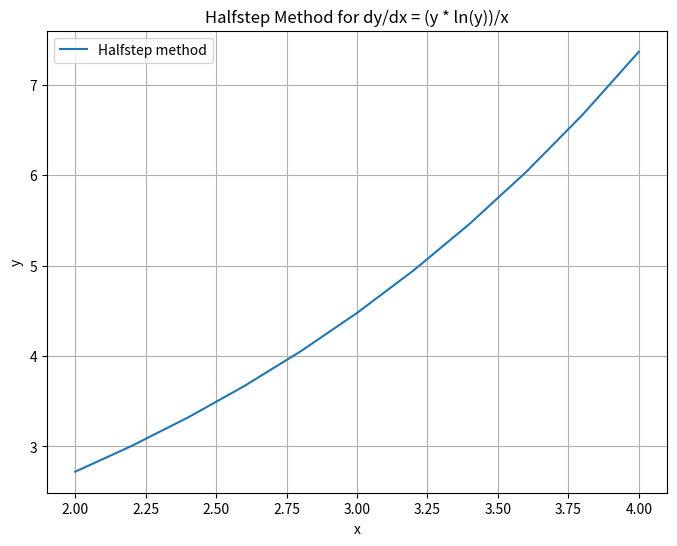

Reproduce this figure in Python.
import numpy as np
import matplotlib.pyplot as plt

# Halfstep for dy/dx = y * log(y) / x with subinterval N = 10
#x0 = 2, y0 = 4, solves for x = 4

def f(x, y):
    return ((y * np.log(y)) / x)

def midpoint_method(f, x0, y0, stop_x, n):
    x_values = [x0]
    y_values = [y0]

    step_size = (stop_x - x0) / n

    for _ in range(n):
        x_current = x_values[-1]
        y_current = y_values[-1]

        # Halfstep
        k1 = step_size * f(x_current, y_current)
        k2 = step_size * f(x_current + 0.5 * step_size, y_current + 0.5 * k1)

        # Update values
        x_next = x_current + step_size
        y_next = y_current + k2

        x_values.append(x_next)
        y_values.append(y_next)

    return x_values, y_values

x0 = 2
y0 = np.e

stop_x = 4  # Stopping value for x
n = 10  # Number of subintervals

x_values, y_values = midpoint_method(f, x0, y0, stop_x, n)

# Print the solution
solution_vector = np.array([x_values, y_values]).T
print(f"Solution Vector for {n} subintervals:")
print(solution_vector)

#calcualtes for n = 1000, if needed, comment back in
#x_values, y_values = midpoint_method(f, x0, y0, stop_x, 1000)


# Plotting the solution
plt.figure(figsize=(8, 6))
plt.plot(x_values, y_values, label="Halfstep method")
plt.xlabel('x')
plt.ylabel('y')
plt.title("Halfstep Method for dy/dx = (y * ln(y))/x")
plt.legend()
plt.grid(True)
plt.show()
